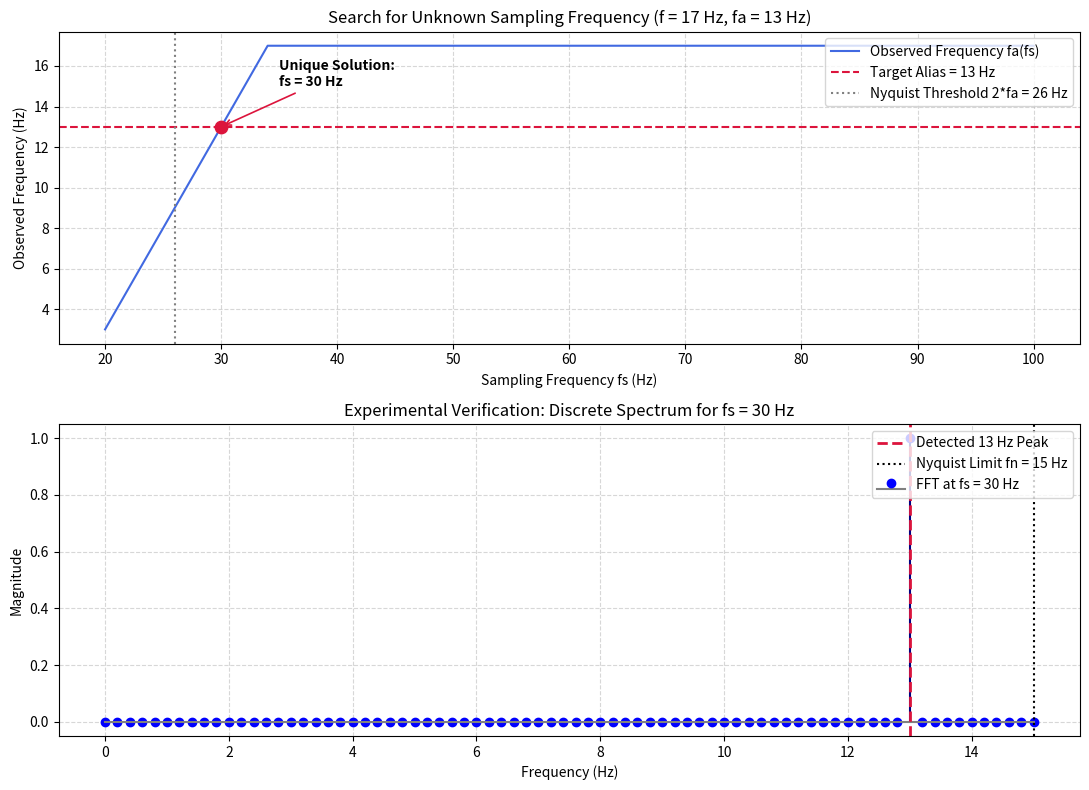

This figure's Python source:
"""
Problem 11: Unknown Sampling Frequency
======================================

Problem Statement:
------------------
A sinusoidal signal has frequency:
    f = 17 Hz.

After sampling, the observed frequency is 13 Hz.

Find all possible sampling frequencies below 100 Hz that could produce this alias.

Write a program to search for the possible values.
"""

import numpy as np
import matplotlib.pyplot as plt


def observed_frequency(f, fs):
    """Computes observed baseband frequency in [0, fs/2]."""
    return np.abs(f - fs * np.round(f / fs))


def solve_problem11():
    f_orig = 17.0
    f_target_alias = 13.0
    fs_max = 100.0

    print("=" * 75)
    print("CSE220 Lab — Problem 11: Unknown Sampling Frequency")
    print("=" * 75)
    print(f"Original Signal Frequency (f):    {f_orig} Hz")
    print(f"Target Observed Frequency (fa):   {f_target_alias} Hz")
    print(f"Sampling Frequency Search Range: 0 < fs < {fs_max} Hz\n")

    # Analytical Derivation:
    print("--- Analytical Derivation ---")
    print("1. An observed frequency fa requires fs >= 2 * fa (Nyquist folding bound):")
    print(f"      fs >= 2 * {f_target_alias} = {2 * f_target_alias} Hz.")
    print("2. The observed alias occurs when |f - k * fs| = fa for some integer k >= 1:")
    print("      k * fs = f +/- fa  =>  k * fs in {17 - 13, 17 + 13} = {4, 30}")
    print("3. Evaluating candidates:")
    print("   - For k*fs = 4:   fs = 4/k <= 4 Hz  -> VIOLATES fs >= 26 Hz.")
    print("   - For k*fs = 30:")
    print("       k = 1 => fs = 30 Hz  (30 >= 26 Hz -> VALID!)")
    print("       k = 2 => fs = 15 Hz  (15 < 26 Hz  -> INVALID, folding limit is 7.5 Hz < 13 Hz)")
    print("       k >= 3 => fs <= 10 Hz (INVALID, folding limit < 13 Hz)")
    print("Conclusion: fs = 30 Hz is the UNIQUE sampling frequency below 100 Hz!\n")

    # Programmatic Grid Search
    print("--- Programmatic Numerical Search (Resolution: 0.01 Hz) ---")
    # Search grid from 1.0 to 100.0 Hz with step 0.01 Hz
    fs_candidates = np.arange(1.0, 100.0, 0.01)
    fa_computed = observed_frequency(f_orig, fs_candidates)

    # Find candidates matching 13 Hz within numerical tolerance
    tolerance = 0.05  # Hz
    matches = fs_candidates[np.isclose(fa_computed, f_target_alias, atol=tolerance)]

    # Find exact best candidate minimizing error
    best_idx = np.argmin(np.abs(fa_computed - f_target_alias))
    best_fs = fs_candidates[best_idx]
    clusters = [best_fs]
    actual_fa = observed_frequency(f_orig, best_fs)

    print(f"Identified Candidate Sampling Frequency below 100 Hz:")
    print(f"  -> fs = {best_fs:.2f} Hz  (Observed fa = {actual_fa:.2f} Hz, Folding limit = {best_fs/2:.2f} Hz)")
    print()

    # Experimental Verification via Signal Simulation & FFT
    fs_test = 30.0
    duration = 5.0
    N = int(fs_test * duration)
    t = np.arange(N) / fs_test
    x = np.sin(2 * np.pi * f_orig * t)

    X = np.fft.rfft(x)
    freqs = np.fft.rfftfreq(N, d=1.0 / fs_test)
    mag = np.abs(X) / (N / 2)
    measured_peak = freqs[np.argmax(mag)]

    print("--- Experimental Verification via FFT Simulation ---")
    print(f"Simulating x(t) = sin(2*pi*17*t) sampled at fs = {fs_test:.1f} Hz:")
    print(f"  Dominant FFT Peak Measured: {measured_peak:.2f} Hz")
    if np.isclose(measured_peak, f_target_alias, atol=0.2):
        print(f"  >> Confirmed: Sampling at {fs_test:.0f} Hz produces exactly the 13 Hz alias!")
    print("=" * 75)

    # Visualization
    fig, (ax1, ax2) = plt.subplots(2, 1, figsize=(11, 8))

    # Top plot: fa as a function of fs
    fs_plot = np.linspace(20, 100, 2000)
    fa_plot = observed_frequency(f_orig, fs_plot)

    ax1.plot(fs_plot, fa_plot, color="royalblue", lw=1.5, label="Observed Frequency fa(fs)")
    ax1.axhline(f_target_alias, color="crimson", linestyle="--", lw=1.5, label=f"Target Alias = {int(f_target_alias)} Hz")
    ax1.axvline(2 * f_target_alias, color="gray", linestyle=":", label=f"Nyquist Threshold 2*fa = {int(2*f_target_alias)} Hz")

    for sol in clusters:
        ax1.scatter([sol], [f_target_alias], color="crimson", s=80, zorder=5)
        ax1.annotate(
            f"Unique Solution:\nfs = {sol:.0f} Hz",
            xy=(sol, f_target_alias),
            xytext=(sol + 5, f_target_alias + 2),
            arrowprops=dict(arrowstyle="->", color="crimson", lw=1.2),
            fontweight="bold",
        )

    ax1.set_title("Search for Unknown Sampling Frequency (f = 17 Hz, fa = 13 Hz)")
    ax1.set_xlabel("Sampling Frequency fs (Hz)")
    ax1.set_ylabel("Observed Frequency (Hz)")
    ax1.grid(True, linestyle="--", alpha=0.5)
    ax1.legend(loc="upper right")

    # Bottom plot: FFT Spectrum at fs = 30 Hz
    ax2.stem(freqs, mag, linefmt="navy", markerfmt="bo", basefmt="gray", label="FFT at fs = 30 Hz")
    ax2.axvline(f_target_alias, color="crimson", linestyle="--", lw=2, label=f"Detected 13 Hz Peak")
    ax2.axvline(fs_test / 2, color="black", linestyle=":", label="Nyquist Limit fn = 15 Hz")
    ax2.set_title(f"Experimental Verification: Discrete Spectrum for fs = {int(fs_test)} Hz")
    ax2.set_xlabel("Frequency (Hz)")
    ax2.set_ylabel("Magnitude")
    ax2.grid(True, linestyle="--", alpha=0.5)
    ax2.legend(loc="upper right")

    plt.tight_layout()
    plt.show()


if __name__ == "__main__":
    solve_problem11()
